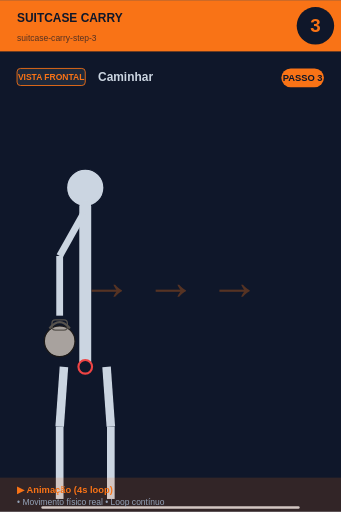
t = 0.00 s
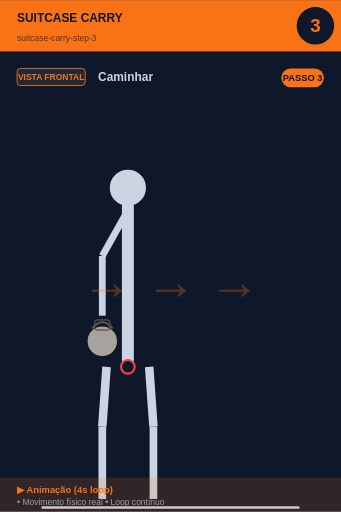
t = 0.45 s
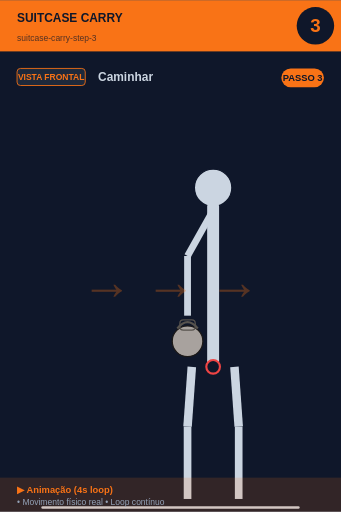
t = 1.35 s
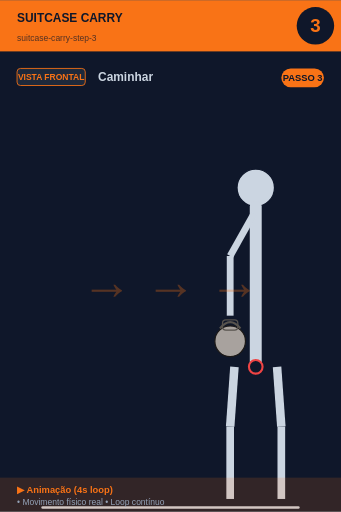
t = 2.00 s
t = 2.65 s: frame unchanged from t = 1.35 s, image omitted
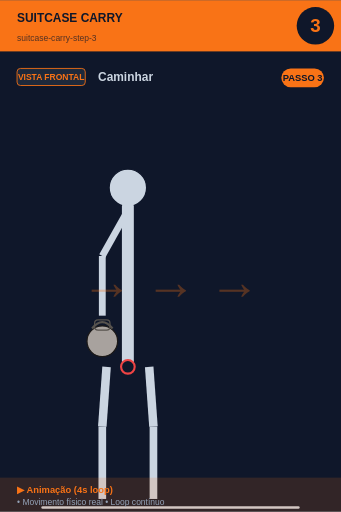
t = 3.55 s

The animated SVG that drew these frames (rendered in a browser with its animation timeline set to each time). Animation: 1 SMIL element (animateTransform=1); one cycle of 4.00 s, repeats indefinitely.

<svg xmlns="http://www.w3.org/2000/svg" viewBox="0 0 400 600" width="400" height="600">
<rect width="400" height="600" fill="#0f172a"/>

<!-- Header -->
<rect x="0" y="0" width="400" height="60" fill="#f97316"/>
<text x="20" y="25" font-size="14" font-weight="bold" fill="#0f172a" font-family="sans-serif">SUITCASE CARRY</text>
<text x="20" y="48" font-size="10" fill="#0f172a" opacity="0.7" font-family="sans-serif">suitcase-carry-step-3</text>

<!-- Step number -->
<circle cx="370" cy="30" r="22" fill="#0f172a"/>
<text x="370" y="37" font-size="22" font-weight="bold" fill="#f97316" text-anchor="middle" font-family="sans-serif">3</text>

<!-- Vista + título -->
<rect x="20" y="80" width="80" height="20" rx="4" fill="#1e293b" stroke="#f97316" stroke-width="1"/>
<text x="60" y="94" font-size="10" font-weight="bold" fill="#f97316" text-anchor="middle" font-family="sans-serif">VISTA FRONTAL</text>
<text x="115" y="95" font-size="14" font-weight="bold" fill="#cbd5e1" font-family="sans-serif">Caminhar</text>

<!-- Corpo -->
<g transform="translate(0, 50)">

<g>
  <animateTransform attributeName="transform" type="translate"
    values="0,0; 200,0; 200,0; 0,0"
    keyTimes="0;0.45;0.55;1"
    dur="4s" repeatCount="indefinite"/>
  <circle cx="100" cy="170" r="22" fill="#cbd5e1" stroke="#0f172a" stroke-width="1.5"/>
  <line x1="100" y1="192" x2="100" y2="380" stroke="#cbd5e1" stroke-width="14" stroke-linecap="round"/>
  <circle cx="100" cy="380" r="8" fill="#0f172a" stroke="#ef4444" stroke-width="2.5"/>
  <!-- Braço com KB -->
  <line x1="98" y1="200" x2="70" y2="250" stroke="#cbd5e1" stroke-width="8"/>
  <line x1="70" y1="250" x2="70" y2="320" stroke="#cbd5e1" stroke-width="8"/>
  <circle cx="70" cy="350" r="18.0" fill="#a8a29e" stroke="#1c1917" stroke-width="1.5"/><path d="M 58.0 335.0 Q 70 320.0 82.0 335.0" fill="none" stroke="#57534e" stroke-width="2.5"/><rect x="61.0" y="325.0" width="18.0" height="12.0" rx="4.0" fill="none" stroke="#57534e" stroke-width="1.5"/>
  <!-- Pernas -->
  <line x1="75" y1="380" x2="70" y2="450" stroke="#cbd5e1" stroke-width="10"/>
  <line x1="125" y1="380" x2="130" y2="450" stroke="#cbd5e1" stroke-width="10"/>
  <line x1="70" y1="450" x2="70" y2="535" stroke="#cbd5e1" stroke-width="9"/>
  <line x1="130" y1="450" x2="130" y2="535" stroke="#cbd5e1" stroke-width="9"/>
</g>
<text x="200" y="300" font-size="60" fill="#f97316" opacity="0.3" font-weight="bold" text-anchor="middle">→ → →</text><line x1="50" y1="545" x2="350" y2="545" stroke="#cbd5e1" stroke-width="3" stroke-linecap="round"/>
</g>

<!-- Footer -->
<rect x="0" y="560" width="400" height="40" fill="#f97316" opacity="0.15"/>
<text x="20" y="578" font-size="11" font-weight="bold" fill="#f97316" font-family="sans-serif">▶ Animação (4s loop)</text>
<text x="20" y="592" font-size="10" fill="#94a3b8" font-family="sans-serif">• Movimento físico real • Loop contínuo</text>

<!-- Tag PASSO N -->
<g transform="translate(330, 80)">
<rect x="0" y="0" width="50" height="22" rx="11" fill="#f97316"/>
<text x="25" y="15" font-size="11" font-weight="bold" fill="#0f172a" text-anchor="middle" font-family="sans-serif">PASSO 3</text>
</g>
</svg>
